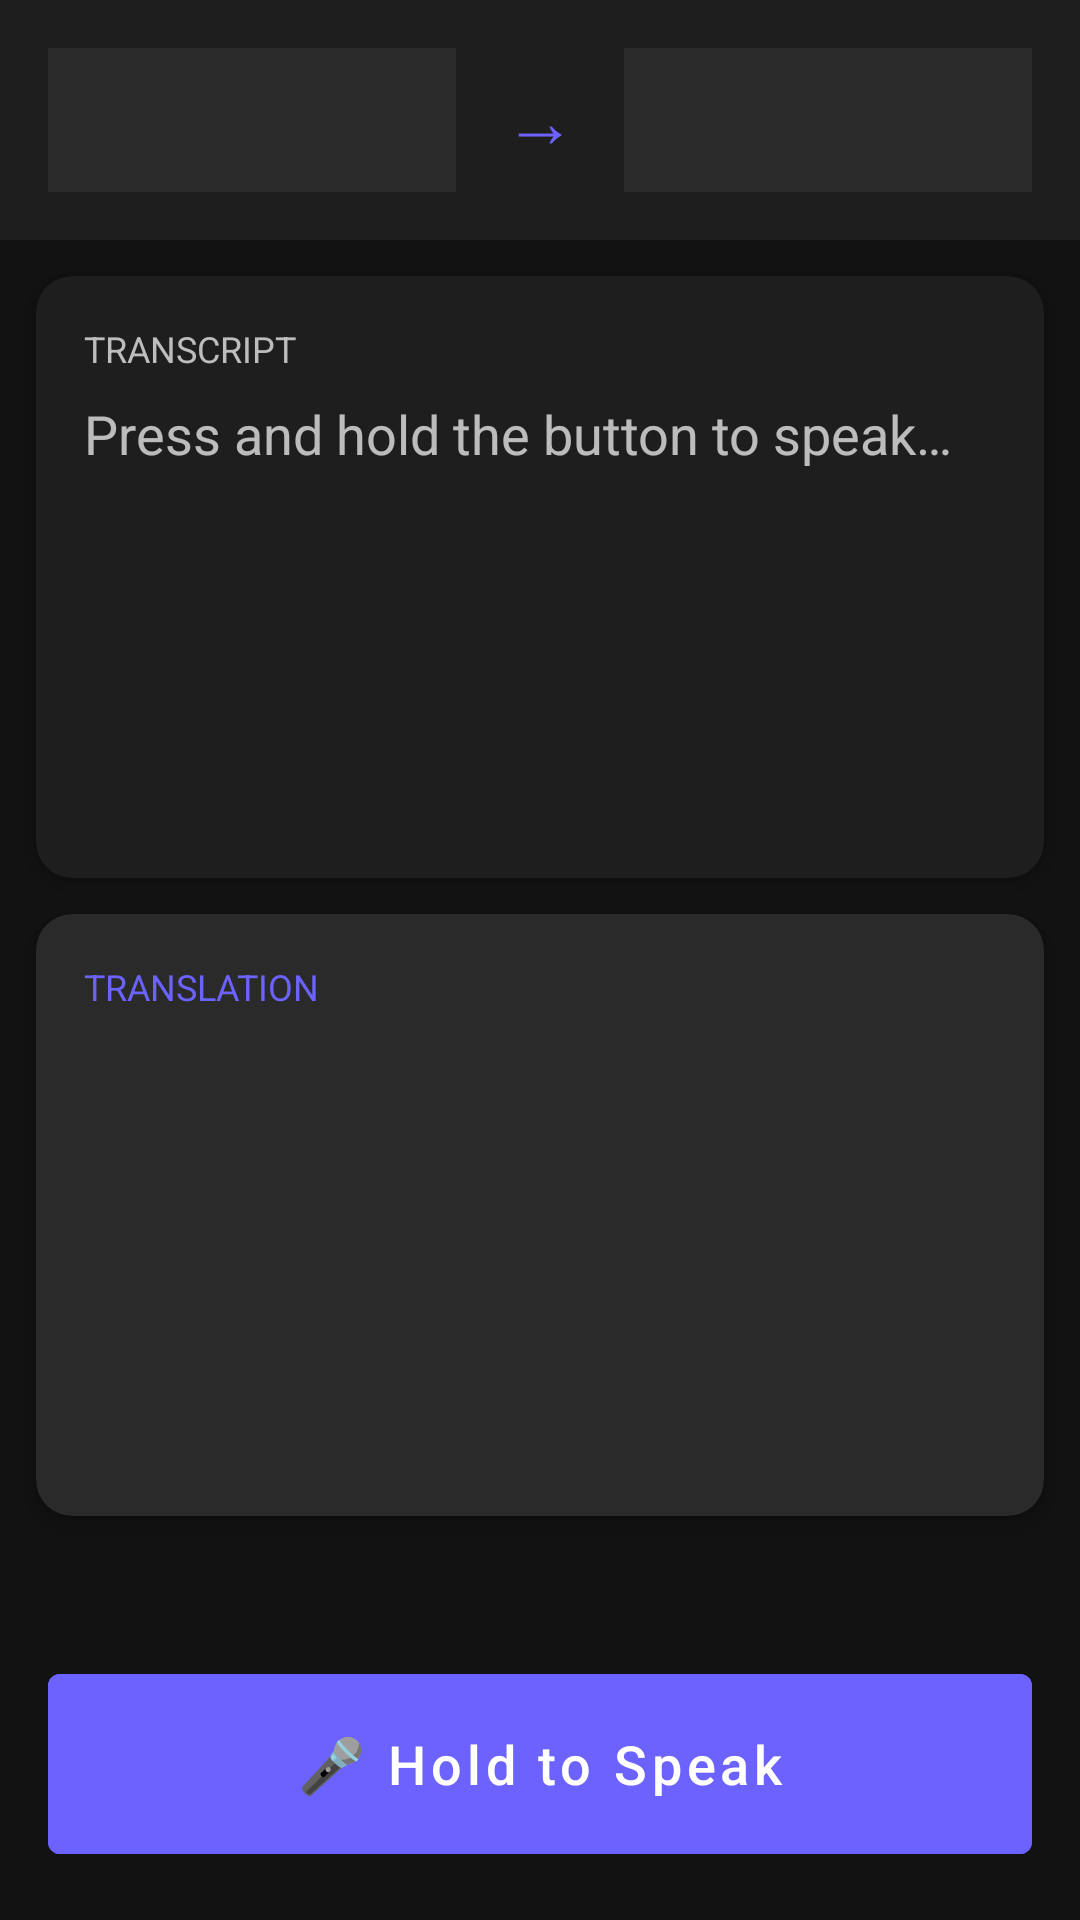

Android layout source for this screen:
<!-- AndroidManifest.xml: activity theme Theme.OmniVoice -->
<!-- res/layout/activity_translation.xml -->
<?xml version="1.0" encoding="utf-8"?>
<LinearLayout xmlns:android="http://schemas.android.com/apk/res/android"
    android:layout_width="match_parent"
    android:layout_height="match_parent"
    android:orientation="vertical"
    android:background="@color/background_dark">

    
    <LinearLayout
        android:layout_width="match_parent"
        android:layout_height="wrap_content"
        android:orientation="horizontal"
        android:padding="16dp"
        android:gravity="center_vertical"
        android:background="@color/surface_dark">

        
        <Spinner
            android:id="@+id/spinner_src_lang"
            android:layout_width="0dp"
            android:layout_height="48dp"
            android:layout_weight="1"
            android:background="@color/surface_elevated"
            android:padding="8dp" />

        
        <TextView
            android:layout_width="wrap_content"
            android:layout_height="wrap_content"
            android:text="→"
            android:textSize="24sp"
            android:textColor="@color/accent"
            android:paddingStart="16dp"
            android:paddingEnd="16dp" />

        
        <Spinner
            android:id="@+id/spinner_tgt_lang"
            android:layout_width="0dp"
            android:layout_height="48dp"
            android:layout_weight="1"
            android:background="@color/surface_elevated"
            android:padding="8dp" />
    </LinearLayout>

    
    <androidx.cardview.widget.CardView
        android:layout_width="match_parent"
        android:layout_height="0dp"
        android:layout_weight="1"
        android:layout_margin="12dp"
        app:cardBackgroundColor="@color/surface_dark"
        app:cardCornerRadius="12dp"
        app:cardElevation="4dp"
        xmlns:app="http://schemas.android.com/apk/res-auto">

        <LinearLayout
            android:layout_width="match_parent"
            android:layout_height="match_parent"
            android:orientation="vertical"
            android:padding="16dp">

            <TextView
                android:layout_width="wrap_content"
                android:layout_height="wrap_content"
                android:text="@string/label_transcript"
                android:textSize="12sp"
                android:textColor="@color/text_secondary"
                android:textAllCaps="true"
                android:layout_marginBottom="8dp" />

            <TextView
                android:id="@+id/txt_transcript"
                android:layout_width="match_parent"
                android:layout_height="match_parent"
                android:textSize="18sp"
                android:textColor="@color/text_primary"
                android:hint="@string/hint_speak"
                android:gravity="top" />
        </LinearLayout>
    </androidx.cardview.widget.CardView>

    
    <androidx.cardview.widget.CardView
        android:layout_width="match_parent"
        android:layout_height="0dp"
        android:layout_weight="1"
        android:layout_marginStart="12dp"
        android:layout_marginEnd="12dp"
        android:layout_marginBottom="12dp"
        app:cardBackgroundColor="@color/surface_elevated"
        app:cardCornerRadius="12dp"
        app:cardElevation="4dp"
        xmlns:app="http://schemas.android.com/apk/res-auto">

        <LinearLayout
            android:layout_width="match_parent"
            android:layout_height="match_parent"
            android:orientation="vertical"
            android:padding="16dp">

            <TextView
                android:layout_width="wrap_content"
                android:layout_height="wrap_content"
                android:text="@string/label_translation"
                android:textSize="12sp"
                android:textColor="@color/accent"
                android:textAllCaps="true"
                android:layout_marginBottom="8dp" />

            <TextView
                android:id="@+id/txt_translation"
                android:layout_width="match_parent"
                android:layout_height="match_parent"
                android:textSize="20sp"
                android:textColor="@color/text_primary"
                android:textStyle="bold"
                android:gravity="top" />
        </LinearLayout>
    </androidx.cardview.widget.CardView>

    
    <TextView
        android:id="@+id/txt_timing"
        android:layout_width="match_parent"
        android:layout_height="wrap_content"
        android:textSize="11sp"
        android:textColor="@color/text_hint"
        android:gravity="center"
        android:paddingBottom="4dp" />

    
    <Button
        android:id="@+id/btn_talk"
        android:layout_width="match_parent"
        android:layout_height="72dp"
        android:layout_margin="16dp"
        android:text="@string/btn_talk"
        android:textSize="18sp"
        android:textColor="@color/text_primary"
        android:backgroundTint="@color/accent"
        android:textAllCaps="false" />

</LinearLayout>
<!-- resources referenced by this layout -->
<resources>
  <color name="accent">#FF6C63FF</color>
  <color name="background_dark">#FF121212</color>
  <color name="surface_dark">#FF1E1E1E</color>
  <color name="surface_elevated">#FF2A2A2A</color>
  <color name="text_hint">#FF757575</color>
  <color name="text_primary">#FFFFFFFF</color>
  <color name="text_secondary">#FFBDBDBD</color>
  <string name="btn_talk">🎤  Hold to Speak</string>
  <string name="hint_speak">Press and hold the button to speak…</string>
  <string name="label_transcript">Transcript</string>
  <string name="label_translation">Translation</string>
  <style name="Theme.OmniVoice" parent="Theme.MaterialComponents.NoActionBar">
          <item name="colorPrimary">@color/accent</item>
          <item name="colorPrimaryVariant">@color/accent_light</item>
          <item name="colorOnPrimary">@color/text_primary</item>
          <item name="colorSecondary">@color/accent</item>
          <item name="colorOnSecondary">@color/text_primary</item>
          <item name="android:colorBackground">@color/background_dark</item>
          <item name="colorSurface">@color/surface_dark</item>
          <item name="colorOnSurface">@color/text_primary</item>
          <item name="colorError">@color/error</item>
          <item name="android:statusBarColor">@color/statusBarColor</item>
          <item name="android:navigationBarColor">@color/background_dark</item>
          <item name="android:windowLightStatusBar">false</item>
      </style>
  <color name="accent_light">#FF9B94FF</color>
  <color name="error">#FFCF6679</color>
  <color name="statusBarColor">#FF0A0A0A</color>
</resources>
